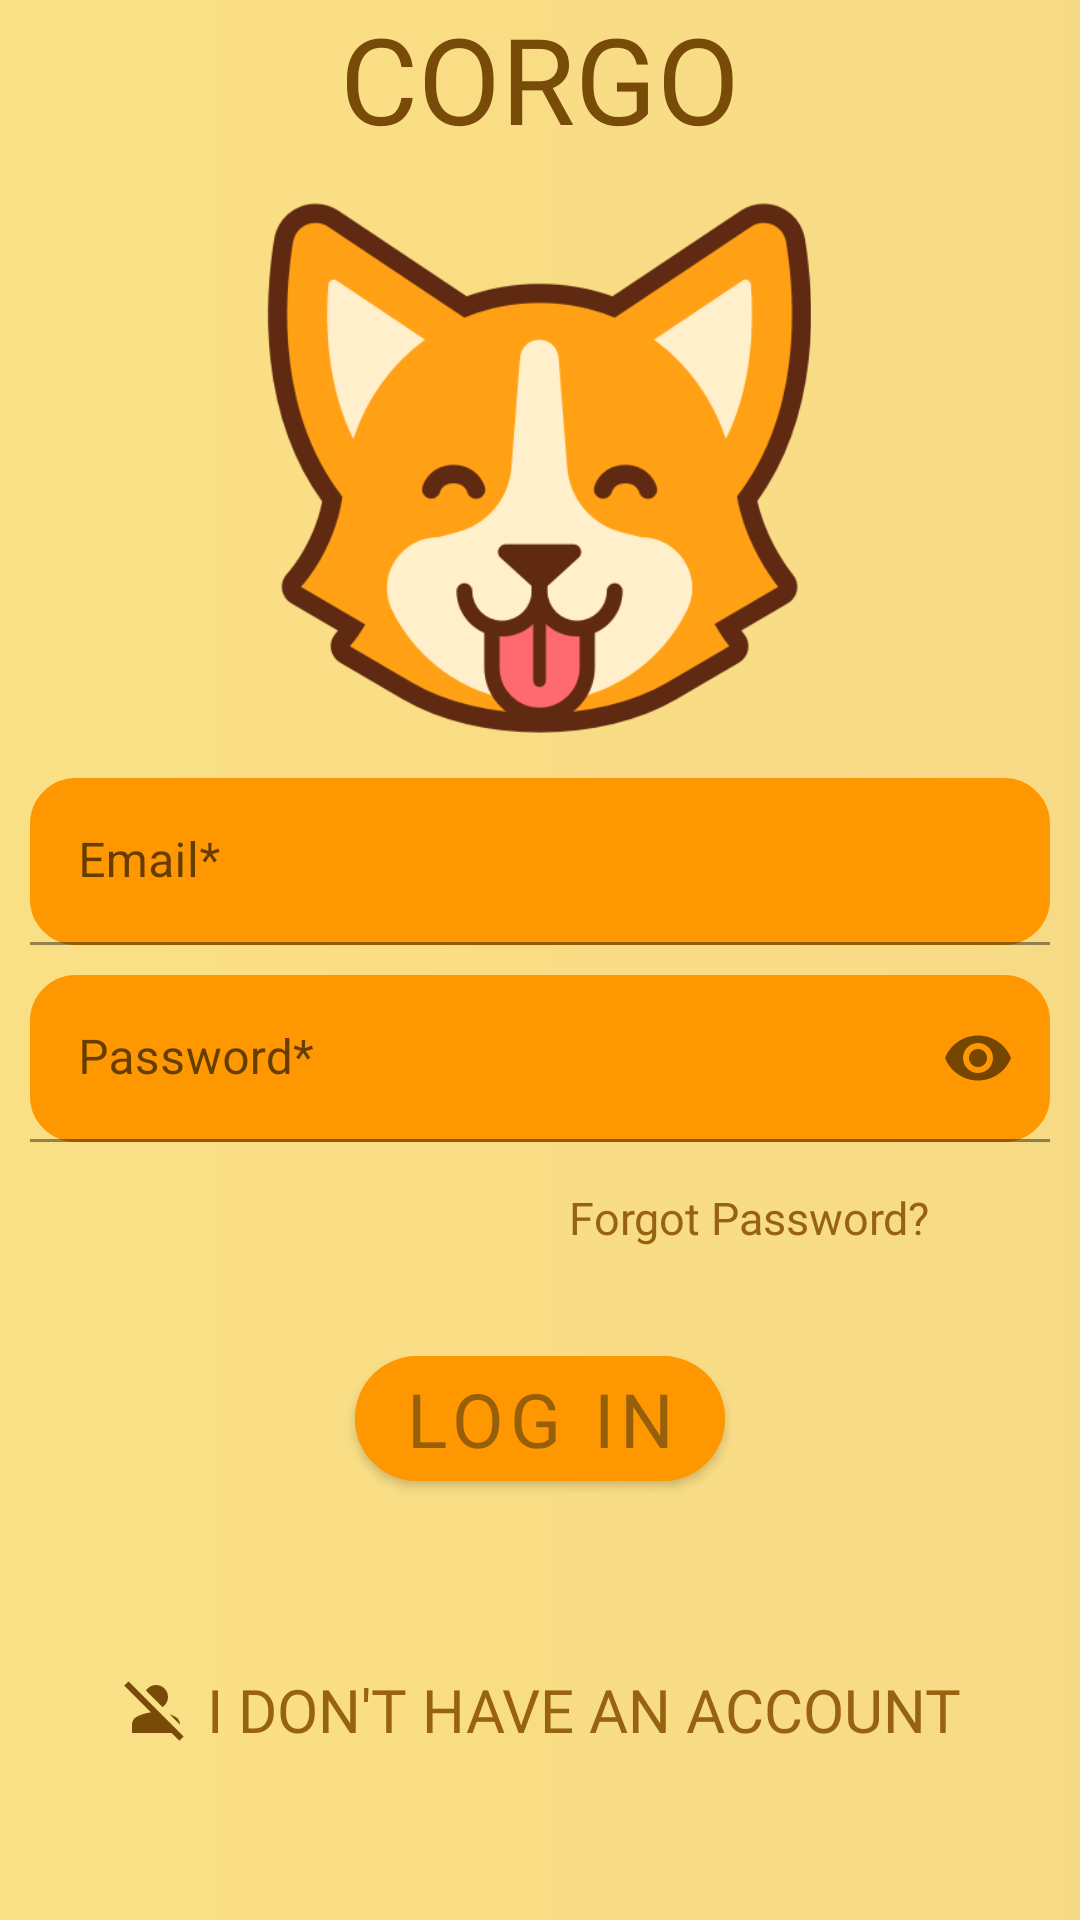

Write the Android layout XML for this screen, with the resource values it uses.
<!-- AndroidManifest.xml: application theme Theme.Corgo1 -->
<!-- res/layout/fragment_login.xml -->
<?xml version="1.0" encoding="utf-8"?>
<androidx.constraintlayout.widget.ConstraintLayout xmlns:android="http://schemas.android.com/apk/res/android"
    xmlns:app="http://schemas.android.com/apk/res-auto"
    xmlns:tools="http://schemas.android.com/tools"
    android:layout_width="match_parent"
    android:layout_height="match_parent"
    android:background="@drawable/gradient">



    <ImageView
        android:id="@+id/corgi"
        android:layout_width="208dp"
        android:layout_height="177dp"
        android:layout_margin="10dp"
        android:layout_marginBottom="20dp"
        app:layout_constraintBottom_toTopOf="@+id/linearLayout"
        app:layout_constraintEnd_toEndOf="parent"
        app:layout_constraintHorizontal_bias="0.497"
        app:layout_constraintStart_toStartOf="parent"
        app:srcCompat="@drawable/corgi" />

    <TextView
        android:id="@+id/textView"
        android:layout_width="wrap_content"
        android:layout_height="wrap_content"
        android:layout_margin="15dp"
        android:fontFamily="@font/font"
        android:text="CORGO"
        android:textColor="#784B08"
        android:textSize="40sp"
        app:layout_constraintBottom_toTopOf="@+id/corgi"
        app:layout_constraintEnd_toEndOf="parent"
        app:layout_constraintStart_toStartOf="parent" />

    <LinearLayout
        android:id="@+id/linearLayout"
        android:layout_width="350dp"
        android:layout_height="wrap_content"
        android:orientation="vertical"
        app:layout_constraintBottom_toBottomOf="parent"
        app:layout_constraintEnd_toEndOf="parent"
        app:layout_constraintStart_toStartOf="parent"
        app:layout_constraintTop_toTopOf="parent">

        <com.google.android.material.textfield.TextInputLayout
            android:layout_width="match_parent"
            android:layout_height="wrap_content"
            android:layout_margin="5dp"
            android:layout_weight="1">

            <com.google.android.material.textfield.TextInputEditText
                android:id="@+id/email"
                android:layout_width="match_parent"
                android:layout_height="wrap_content"
                android:inputType="textEmailAddress"
                android:background="@drawable/round"
                android:hint="Email*" />
        </com.google.android.material.textfield.TextInputLayout>

        <com.google.android.material.textfield.TextInputLayout
            android:layout_width="match_parent"
            android:layout_height="wrap_content"
            android:layout_margin="5dp"
            android:layout_weight="1"
            app:endIconMode="password_toggle">

            <com.google.android.material.textfield.TextInputEditText
                android:id="@+id/password"
                android:layout_width="match_parent"
                android:layout_height="wrap_content"
                android:background="@drawable/round"
                android:hint="Password*"
                android:inputType="textPassword"/>
        </com.google.android.material.textfield.TextInputLayout>






    </LinearLayout>

    <com.google.android.material.button.MaterialButton
        android:layout_margin="30dp"
        android:id="@+id/LogIn"
        android:layout_width="wrap_content"
        android:layout_height="wrap_content"
        android:backgroundTint="#FF9800"
        android:fontFamily="@font/font"
        app:cornerRadius="30dp"
        android:text="log in"
        android:textSize="25dp"
        android:textColor="#F3935C0A"
        app:layout_constraintEnd_toEndOf="parent"
        app:layout_constraintStart_toStartOf="parent"
        app:layout_constraintTop_toBottomOf="@+id/forgotPass" />

    <TextView
        android:id="@+id/forgotPass"
        android:layout_width="wrap_content"
        android:layout_height="wrap_content"
        android:text="Forgot Password?"
        android:fontFamily="@font/font"
        android:layout_marginTop="10sp"
        android:layout_marginRight="50dp"
        android:textColor="#F3935C0A"
        android:textSize="15sp"
        app:layout_constraintEnd_toEndOf="parent"
        app:layout_constraintTop_toBottomOf="@+id/linearLayout" />

    <TextView
        android:id="@+id/signuptext"
        android:layout_width="wrap_content"
        android:layout_height="wrap_content"
        android:drawableLeft="@drawable/no_acc_drawable"
        android:fontFamily="@font/font"
        android:gravity="center"
        android:text=" I DON'T HAVE AN ACCOUNT"
        android:textColor="#F3935C0A"
        android:textSize="20sp"
        app:layout_constraintBottom_toBottomOf="parent"
        app:layout_constraintEnd_toEndOf="parent"
        app:layout_constraintStart_toStartOf="parent"
        app:layout_constraintTop_toBottomOf="@+id/LogIn"/>


</androidx.constraintlayout.widget.ConstraintLayout>
<!-- resources referenced by this layout -->
<resources>
  <!-- drawable corgi: png bitmap (drawable, 26343 bytes) -->
  <!-- drawable gradient (drawable) -->
  <?xml version="1.0" encoding="utf-8"?>
  <selector xmlns:android="http://schemas.android.com/apk/res/android">
      <item>
          <shape>
              <gradient
                  android:startColor="#FAE085"
                  android:endColor="#F7DA86"
                  android:type="linear" />
          </shape>
      </item>
  </selector>
  <!-- drawable no_acc_drawable (drawable) -->
  <vector android:height="24dp" android:tint="#784B08"
      android:viewportHeight="24" android:viewportWidth="24"
      android:width="24dp" xmlns:android="http://schemas.android.com/apk/res/android">
      <path android:fillColor="#784B08" android:pathData="M8.65,5.82C9.36,4.72 10.6,4 12,4c2.21,0 4,1.79 4,4c0,1.4 -0.72,2.64 -1.82,3.35L8.65,5.82zM20,17.17c-0.02,-1.1 -0.63,-2.11 -1.61,-2.62c-0.54,-0.28 -1.13,-0.54 -1.77,-0.76L20,17.17zM21.19,21.19L2.81,2.81L1.39,4.22l8.89,8.89c-1.81,0.23 -3.39,0.79 -4.67,1.45C4.61,15.07 4,16.1 4,17.22V20h13.17l2.61,2.61L21.19,21.19z"/>
  </vector>
  <!-- drawable round (drawable) -->
  <?xml version="1.0" encoding="utf-8"?>
  <selector xmlns:android="http://schemas.android.com/apk/res/android">
  
      <item android:state_pressed="true" android:state_focused="true">
          <shape>
              <solid android:color="#DD7915"/>
              <stroke
                  android:width="2.3dp"
                  android:color="#FF8000" />
              <corners
                  android:radius="15dp" />
          </shape>
      </item>
  
      <item android:state_pressed="true" android:state_focused="false">
          <shape>
              <solid android:color="#FF8000"/>
              <stroke
                  android:width="2.3dp"
                  android:color="#FF8000" />
              <corners
                  android:radius="15dp" />
          </shape>
      </item>
  
      <item android:state_pressed="false" android:state_focused="true">
          <shape>
              <solid android:color="#653323"/>
              <stroke
                  android:width="2.3dp"
                  android:color="#FF8000" />
              <corners
                  android:radius="15dp" />
          </shape>
      </item>
  
      <item android:state_pressed="false" android:state_focused="false">
          <shape>
              <gradient
                  android:startColor="#FF9800"
                  android:centerColor="#FF9800"
                  android:endColor="#FF9800"
                  android:angle="270"
                  />
              <stroke
                  android:width="0.7dp"
                  android:color="#FF9800" />
              <corners
                  android:radius="15dp" />
          </shape>
      </item>
  
      <item android:state_enabled="true">
          <shape>
              <padding
                  android:left="4dp"
                  android:top="4dp"
                  android:right="4dp"
                  android:bottom="4dp"
                  />
          </shape>
      </item>
  
  </selector>
  <style name="Theme.Corgo1" parent="Theme.MaterialComponents.Light">&gt;
          
          <item name="colorPrimary">@color/primary_corgo</item>
          <item name="colorPrimaryVariant">#B56C05</item>
          <item name="colorOnPrimary">@color/white</item>
          
          <item name="colorSecondary">@color/teal_200</item>
          <item name="colorSecondaryVariant">@color/teal_700</item>
          <item name="colorOnSecondary">@color/black</item>
          
          <item name="android:statusBarColor">@color/primary_corgo</item>
          
      </style>
  <color name="primary_corgo">#FF9800</color>
  <color name="white">#FFFFFFFF</color>
  <color name="teal_200">#FF03DAC5</color>
  <color name="teal_700">#FF018786</color>
  <color name="black">#FF000000</color>
</resources>
